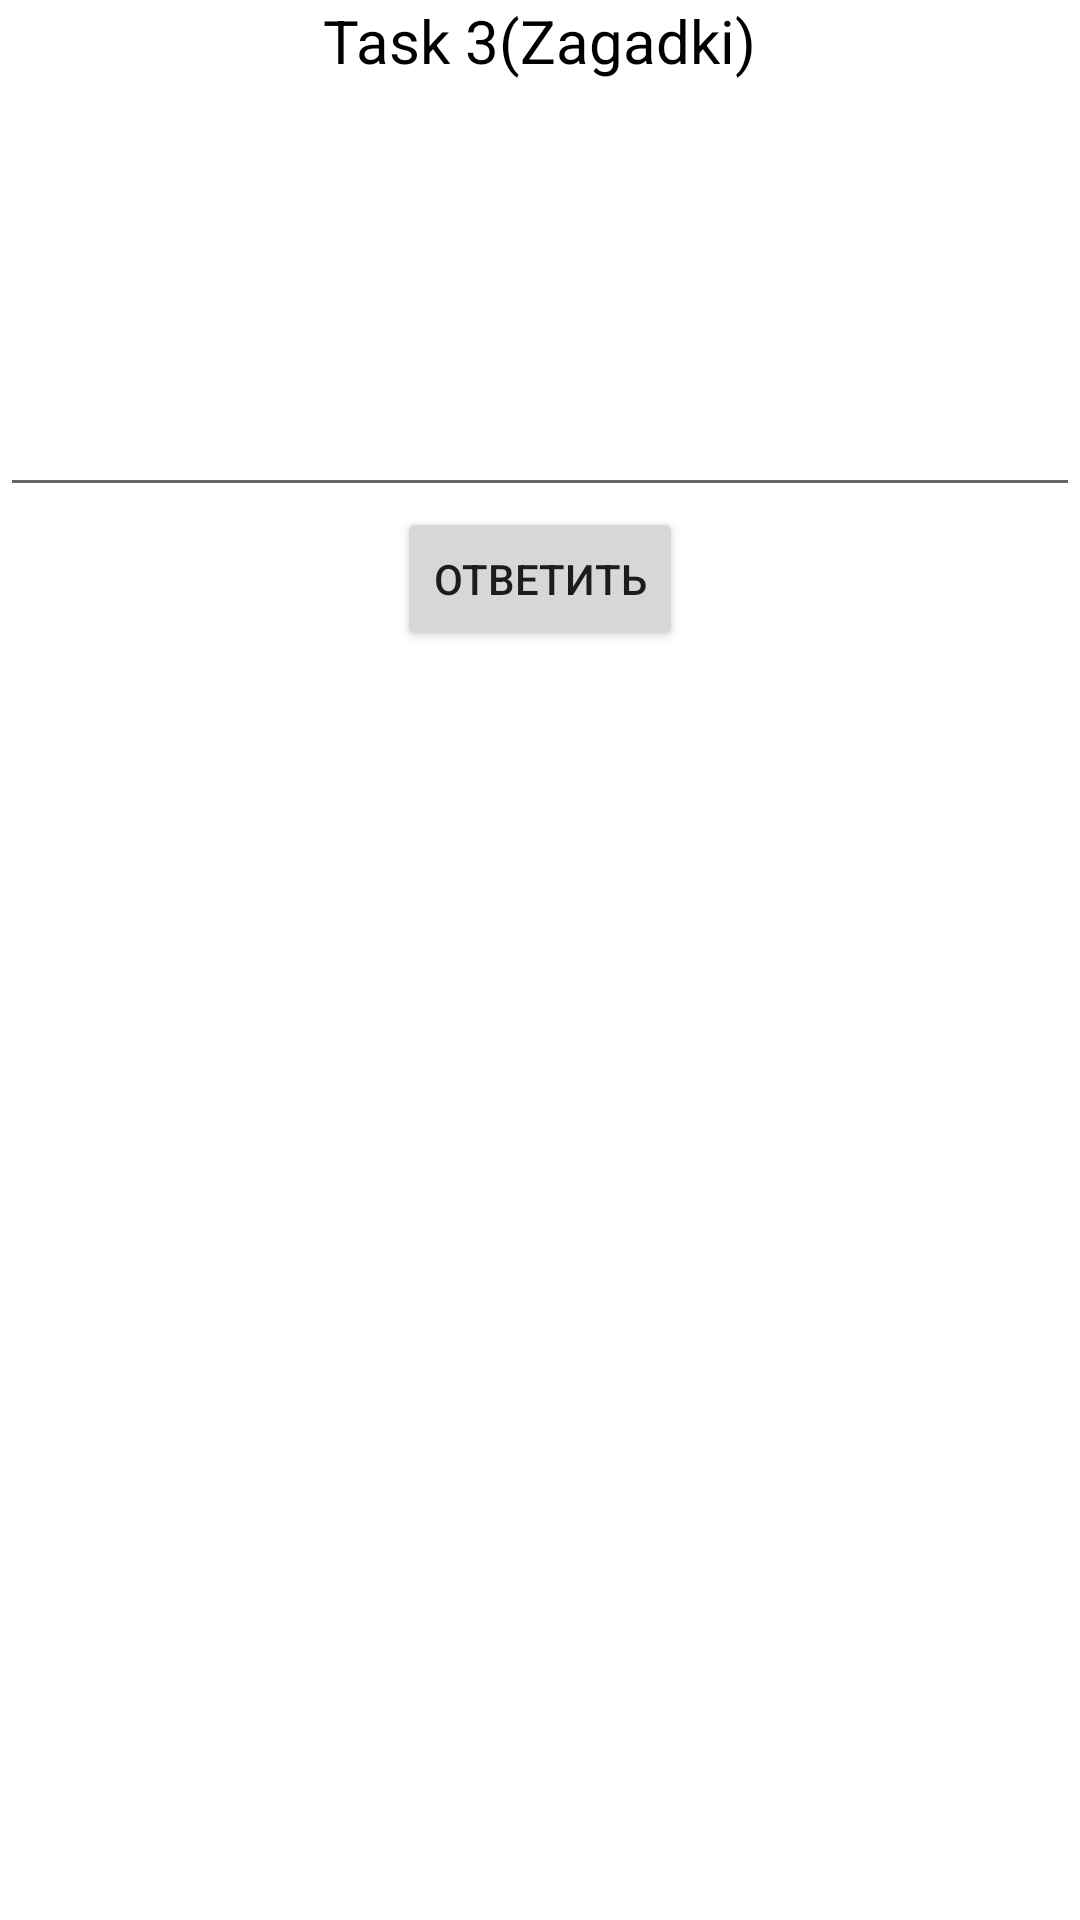

Reconstruct the res/layout file that produces this screen, plus the resources it refers to.
<!-- AndroidManifest.xml: application theme Theme.DZ27 -->
<!-- res/layout/fragment_task3.xml -->
<?xml version="1.0" encoding="utf-8"?>
<FrameLayout xmlns:android="http://schemas.android.com/apk/res/android"
    xmlns:app="http://schemas.android.com/apk/res-auto"
    xmlns:tools="http://schemas.android.com/tools"
    android:layout_width="match_parent"
    android:layout_height="match_parent"
    tools:context=".Task3Fragment">

    <LinearLayout
        android:layout_width="match_parent"
        android:layout_height="match_parent"
        android:orientation="vertical">

        <TextView
            android:id="@+id/textViewZagadkiTask3"
            android:layout_width="wrap_content"
            android:layout_height="wrap_content"
            android:text="Task 3(Zagadki)"
            android:textColor="@color/black"
            android:layout_gravity="center"
            android:textSize="20dp"
            app:layout_constraintBottom_toBottomOf="parent"
            app:layout_constraintEnd_toEndOf="parent"
            app:layout_constraintHorizontal_bias="0.481"
            app:layout_constraintStart_toStartOf="parent"
            app:layout_constraintTop_toTopOf="parent"
            app:layout_constraintVertical_bias="0.361"
            tools:ignore="MissingConstraints" />

        <TextView
            android:id="@+id/textViewZagadka"
            android:layout_width="match_parent"
            android:layout_height="73dp"
            android:text=""
            app:layout_constraintBottom_toBottomOf="parent"
            app:layout_constraintEnd_toEndOf="parent"
            app:layout_constraintHorizontal_bias="0.55"
            app:layout_constraintStart_toStartOf="parent"
            app:layout_constraintTop_toTopOf="parent"
            app:layout_constraintVertical_bias="0.436"
            tools:ignore="MissingConstraints" />

        <EditText
            android:id="@+id/editTextOtvet"
            android:layout_width="match_parent"
            android:layout_height="69dp"
            android:inputType="textCapWords"
            app:layout_constraintBottom_toBottomOf="parent"
            app:layout_constraintEnd_toEndOf="parent"
            app:layout_constraintHorizontal_bias="0.466"
            app:layout_constraintStart_toStartOf="parent"
            app:layout_constraintTop_toTopOf="parent"
            app:layout_constraintVertical_bias="0.546"
            tools:ignore="MissingConstraints" />

        <Button
            android:id="@+id/buttonOtvet"
            android:layout_width="wrap_content"
            android:layout_height="wrap_content"
            android:text="Ответить"
            android:layout_gravity="center"
            app:layout_constraintBottom_toBottomOf="parent"
            app:layout_constraintEnd_toEndOf="parent"
            app:layout_constraintHorizontal_bias="0.057"
            app:layout_constraintStart_toStartOf="parent"
            app:layout_constraintTop_toTopOf="parent"
            app:layout_constraintVertical_bias="0.635"
            tools:ignore="MissingConstraints" />

        <TextView
            android:id="@+id/textViewRightOtvet"
            android:layout_width="match_parent"
            android:layout_height="32dp"
            android:text=""
            app:layout_constraintBottom_toBottomOf="parent"
            app:layout_constraintEnd_toEndOf="parent"
            app:layout_constraintHorizontal_bias="0.102"
            app:layout_constraintStart_toStartOf="parent"
            app:layout_constraintTop_toTopOf="parent"
            app:layout_constraintVertical_bias="0.709"
            tools:ignore="MissingConstraints" />
    </LinearLayout>
</FrameLayout>
<!-- resources referenced by this layout -->
<resources>
  <style name="Theme.DZ27" parent="Theme.MaterialComponents.DayNight.DarkActionBar">
          
          <item name="colorPrimary">@color/purple_500</item>
          <item name="colorPrimaryVariant">@color/purple_700</item>
          <item name="colorOnPrimary">@color/white</item>
          
          <item name="colorSecondary">@color/teal_200</item>
          <item name="colorSecondaryVariant">@color/teal_700</item>
          <item name="colorOnSecondary">@color/black</item>
          
          <item name="android:statusBarColor" tools:targetApi="l">?attr/colorPrimaryVariant</item>
          
      </style>
  <!-- not gathered from this repository: default colours our renderer supplied (Android Studio template values) -->
  <color name="purple_500">#FF6200EE</color>
  <color name="purple_700">#FF3700B3</color>
  <color name="teal_200">#FF03DAC5</color>
  <color name="teal_700">#FF018786</color>
  <color name="black">#FF000000</color>
  <color name="white">#FFFFFFFF</color>
</resources>
